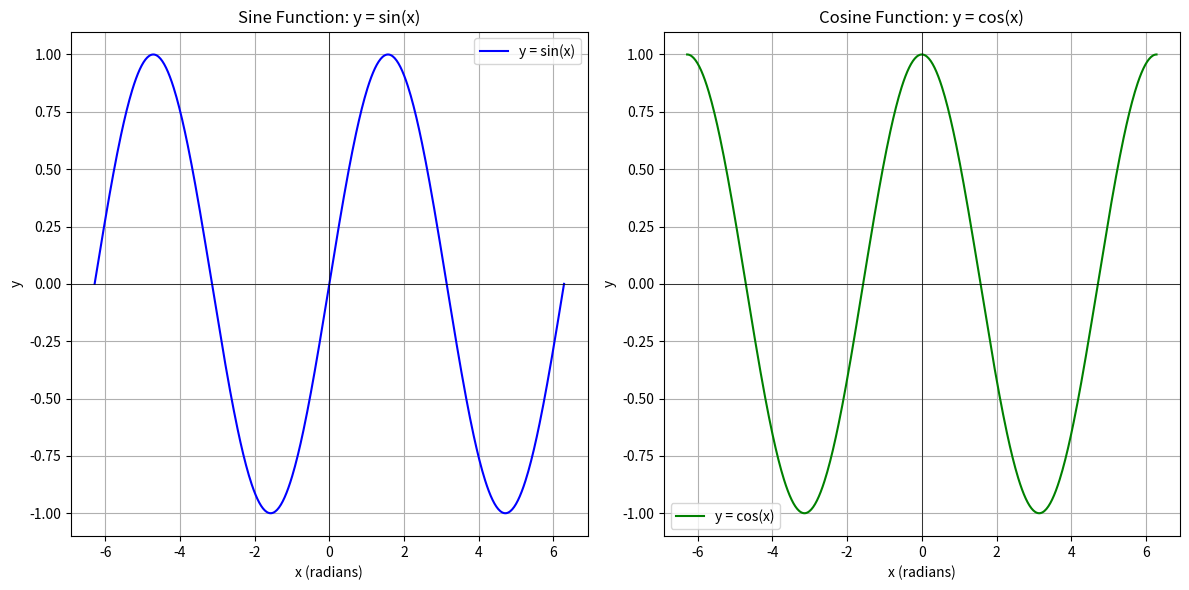

Here is the Python script that generated this plot:
import numpy as np
import matplotlib.pyplot as plt

# Define periodic functions
def sine_function(x):
    return np.sin(x)

def cosine_function(x):
    return np.cos(x)

# Print the equations for sine and cosine functions
print("Periodic Functions:")
print("1. Sine Function: y = sin(x)")
print("2. Cosine Function: y = cos(x)")

# Generate x values for periodic functions
x_vals = np.linspace(-2 * np.pi, 2 * np.pi, 500)  # Domain: -2π to 2π

# Create plots
plt.figure(figsize=(12, 6))

# Plot for sine function
plt.subplot(1, 2, 1)
plt.plot(x_vals, sine_function(x_vals), label='y = sin(x)', color='b')
plt.title('Sine Function: y = sin(x)')
plt.xlabel('x (radians)')
plt.ylabel('y')
plt.axhline(0, color='black', linewidth=0.5)
plt.axvline(0, color='black', linewidth=0.5)
plt.grid(True)
plt.legend()

# Plot for cosine function
plt.subplot(1, 2, 2)
plt.plot(x_vals, cosine_function(x_vals), label='y = cos(x)', color='g')
plt.title('Cosine Function: y = cos(x)')
plt.xlabel('x (radians)')
plt.ylabel('y')
plt.axhline(0, color='black', linewidth=0.5)
plt.axvline(0, color='black', linewidth=0.5)
plt.grid(True)
plt.legend()

# Display the plots
plt.tight_layout()
plt.show()
